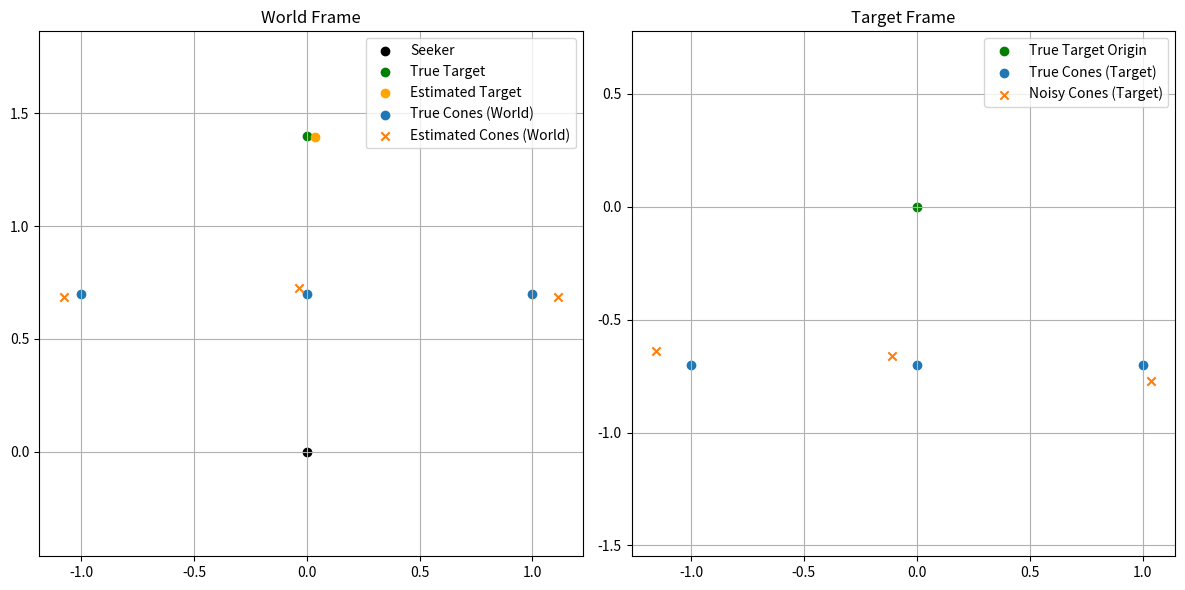

Recreate this plot in Python.
import numpy as np
import math
import matplotlib.pyplot as plt

true_target_pos = [0, 1.4, 0.0]  # x, y, yaw_deg in world
seeker_pos = [0.0, 0.0, 0.0]     # seeker = world origin

# cones_seeker_frame = [
#     [0.2, 1.2, 0.2], # center x, center y, radius
#     [0.7, 0.4, 0.2],
#     # [1.0, 1.0, 0.2],
#     [-0.5, 1.3, 0.2],
#     # [1.6, 1.9, 0.2],
#     # [0.0, 2.5, 0.2]
# ]

# test symm in sim
cones_seeker_frame = [
    [0.0, 0.7, 0.08],
    [1.0, 0.7, 0.08],
    [-1.0, 0.7, 0.08]
]

cones_target_frame = []        # noisy cones (target)
true_cones_target_frame = []   # ground-truth cones (target)

tx, ty, yaw = true_target_pos
yaw_rad = math.radians(yaw)

R_t2w = np.array([
    [math.cos(yaw_rad), -math.sin(yaw_rad)],
    [math.sin(yaw_rad),  math.cos(yaw_rad)]
])  # target -> world rotation

t_t2w = np.array([tx, ty])      # target -> world translation

R_w2t = R_t2w.T                 # world -> target rotation
t_w2t = -R_w2t @ t_t2w          # world -> target translation

for cone in cones_seeker_frame:
    p_world = np.array(cone[:2])

    p_target_true = R_w2t @ p_world + t_w2t
    true_cones_target_frame.append([p_target_true[0], p_target_true[1], cone[2]])

    p_target_noisy = p_target_true + np.random.normal(0, 0.1, 2)
    cones_target_frame.append([p_target_noisy[0], p_target_noisy[1], cone[2]])

cones_target_frame = np.array(cones_target_frame)
true_cones_target_frame = np.array(true_cones_target_frame)

def find_target(seeker_world, target_frame):
    # A = noisy points in target frame
    # B = corresponding points in world frame
    A = np.array([p[:2] for p in target_frame])
    B = np.array([p[:2] for p in seeker_world])

    A_mean = A.mean(axis=0)
    B_mean = B.mean(axis=0)

    A_center = A - A_mean
    B_center = B - B_mean

    H = A_center.T @ B_center
    U, S, Vt = np.linalg.svd(H)

    R_t2w_est = Vt.T @ U.T
    if np.linalg.det(R_t2w_est) < 0:
        Vt[-1, :] *= -1
        R_t2w_est = Vt.T @ U.T

    t_t2w_est = B_mean - R_t2w_est @ A_mean

    est_yaw = math.degrees(math.atan2(R_t2w_est[1,0], R_t2w_est[0,0]))

    return np.array([t_t2w_est[0], t_t2w_est[1], est_yaw]), A, B, R_t2w_est, t_t2w_est


est_target_pos, A_tgt, B_wld, R_t2w_est, t_t2w_est = find_target(
    cones_seeker_frame,
    cones_target_frame
)

print("Estimated Target Pose (target frame relative to world):", est_target_pos)

B_est_world = (R_t2w_est @ cones_target_frame[:, :2].T).T + t_t2w_est

fig, ax = plt.subplots(1, 2, figsize=(12, 6))

# world frame
ax[0].scatter(0, 0, c='black', label="Seeker")
ax[0].scatter(tx, ty, c='green', label="True Target")
ax[0].scatter(t_t2w_est[0], t_t2w_est[1], c='orange', label="Estimated Target")

# world-frame true cones
A_np = np.array([p[:2] for p in cones_seeker_frame])
ax[0].scatter(A_np[:,0], A_np[:,1], marker='o', label="True Cones (World)")

# noisy cones converted back to world using estimated transform
ax[0].scatter(B_est_world[:,0], B_est_world[:,1], marker='x',
              label="Estimated Cones (World)")

ax[0].set_title("World Frame")
ax[0].axis("equal")
ax[0].grid(True)
ax[0].legend()

# target frame
ax[1].scatter(0, 0, c='green', label="True Target Origin")
ax[1].scatter(true_cones_target_frame[:,0], true_cones_target_frame[:,1],
              marker='o', label="True Cones (Target)")
ax[1].scatter(cones_target_frame[:,0], cones_target_frame[:,1],
              marker='x', label="Noisy Cones (Target)")

ax[1].set_title("Target Frame")
ax[1].axis("equal")
ax[1].grid(True)
ax[1].legend()

plt.tight_layout()
plt.show()
